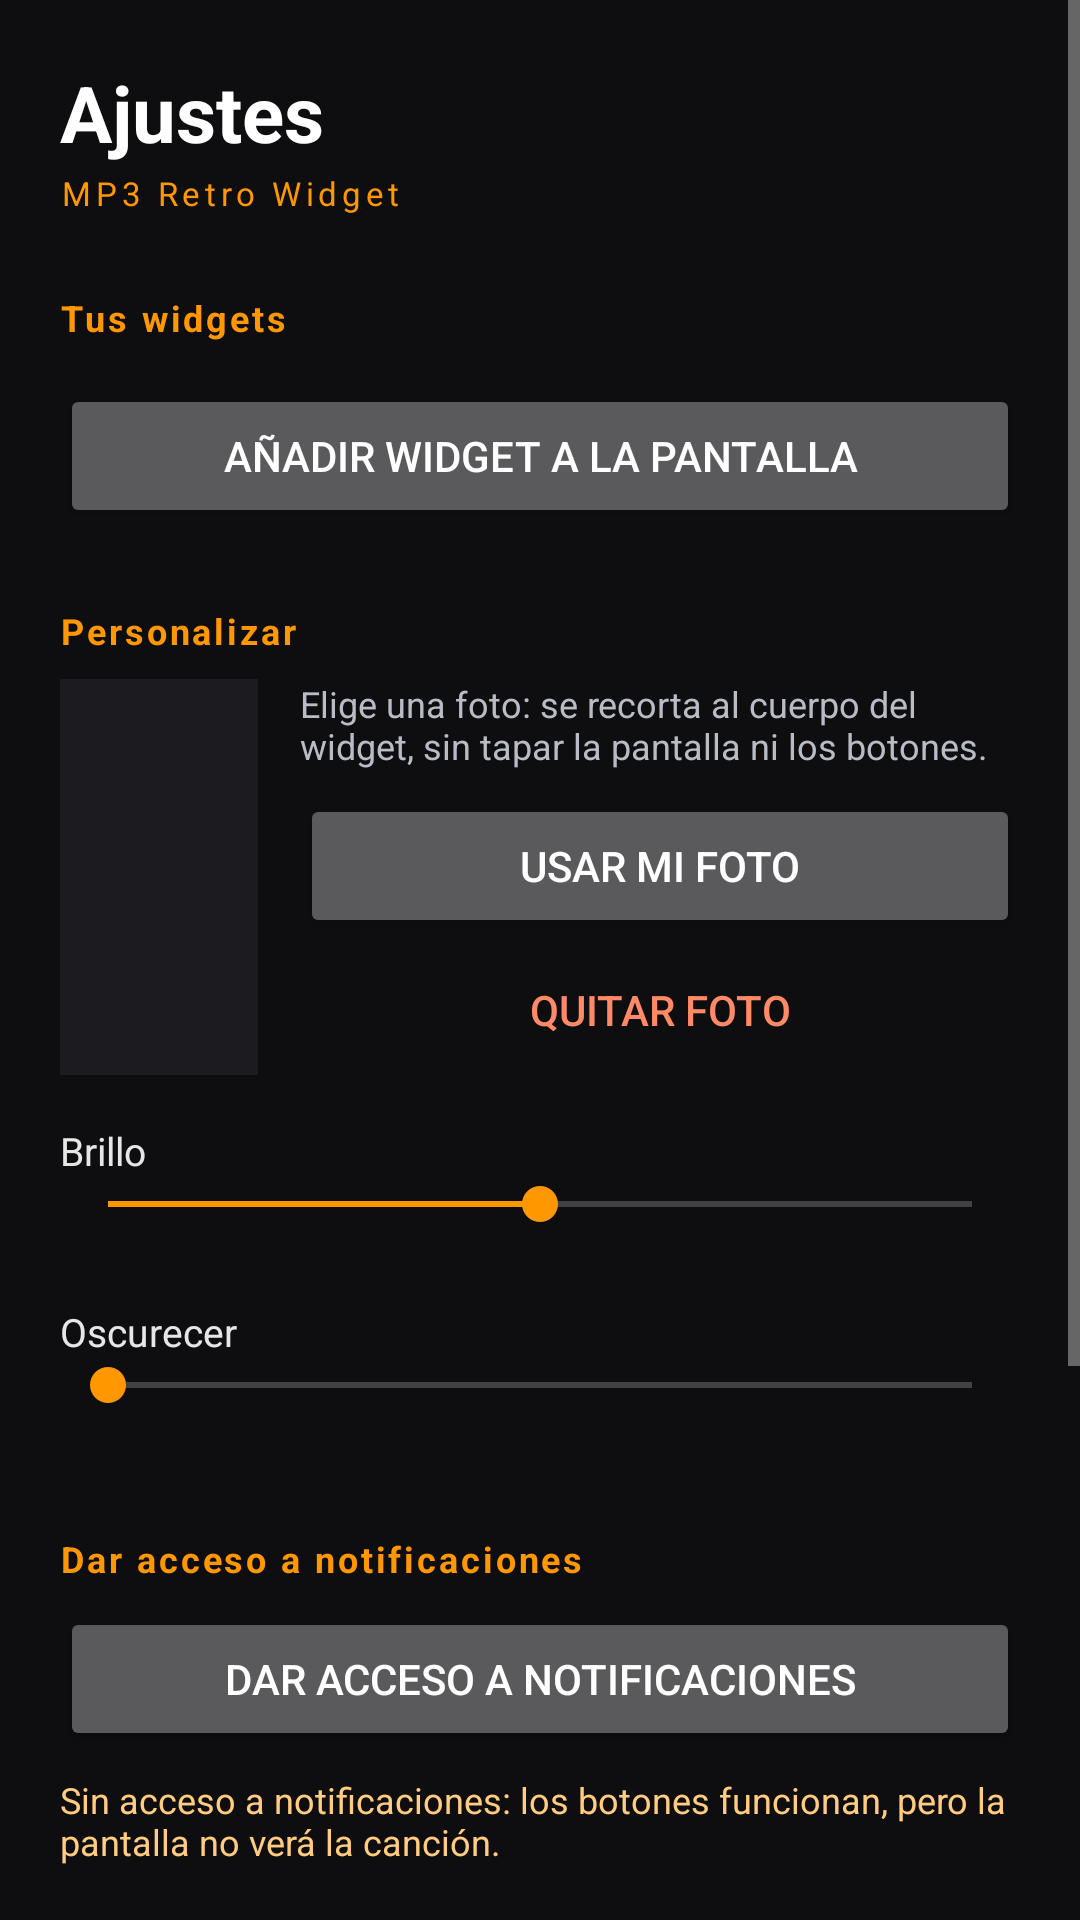

The Android layout XML behind this screen, and the referenced resources:
<!-- AndroidManifest.xml: application theme Theme.MP3Retro -->
<!-- res/layout/activity_main.xml -->
<?xml version="1.0" encoding="utf-8"?>
<ScrollView xmlns:android="http://schemas.android.com/apk/res/android"
    android:layout_width="match_parent"
    android:layout_height="match_parent"
    android:background="#0E0E10"
    android:fillViewport="true">

    <LinearLayout
        android:layout_width="match_parent"
        android:layout_height="wrap_content"
        android:orientation="vertical"
        android:padding="20dp">

        <TextView
            android:layout_width="wrap_content"
            android:layout_height="wrap_content"
            android:text="@string/settings_title"
            android:textColor="#FFFFFF"
            android:textSize="26sp"
            android:textStyle="bold" />

        <TextView
            android:layout_width="wrap_content"
            android:layout_height="wrap_content"
            android:layout_marginTop="2dp"
            android:letterSpacing="0.14"
            android:text="@string/settings_subtitle"
            android:textColor="#FF9800"
            android:textSize="11sp" />

        
        <TextView
            style="@style/SettingsHeader"
            android:text="@string/widget_list_title" />

        <LinearLayout
            android:id="@+id/widgetList"
            android:layout_width="match_parent"
            android:layout_height="wrap_content"
            android:orientation="vertical" />

        <Button
            android:id="@+id/btnAddWidget"
            android:layout_width="match_parent"
            android:layout_height="wrap_content"
            android:layout_marginTop="6dp"
            android:text="@string/add_widget" />

        
        <TextView
            style="@style/SettingsHeader"
            android:text="@string/photo_title" />

        <LinearLayout
            android:layout_width="match_parent"
            android:layout_height="wrap_content"
            android:orientation="horizontal">

            <ImageView
                android:id="@+id/imgPhotoPreview"
                android:layout_width="66dp"
                android:layout_height="132dp"
                android:background="#1B1B20"
                android:contentDescription="@null"
                android:scaleType="centerCrop" />

            <LinearLayout
                android:layout_width="0dp"
                android:layout_height="wrap_content"
                android:layout_marginStart="14dp"
                android:layout_weight="1"
                android:orientation="vertical">

                <TextView
                    android:id="@+id/txtPhotoStatus"
                    android:layout_width="match_parent"
                    android:layout_height="wrap_content"
                    android:text="@string/photo_none"
                    android:textColor="#B9BCC4"
                    android:textSize="12sp" />

                <Button
                    android:id="@+id/btnPickPhoto"
                    android:layout_width="match_parent"
                    android:layout_height="wrap_content"
                    android:layout_marginTop="8dp"
                    android:text="@string/photo_pick" />

                <Button
                    android:id="@+id/btnClearPhoto"
                    style="?android:attr/borderlessButtonStyle"
                    android:layout_width="match_parent"
                    android:layout_height="wrap_content"
                    android:text="@string/photo_clear"
                    android:textColor="#FF8A65" />
            </LinearLayout>
        </LinearLayout>

        <TextView
            android:id="@+id/lblBrightness"
            android:layout_width="match_parent"
            android:layout_height="wrap_content"
            android:layout_marginTop="14dp"
            android:text="@string/photo_brightness"
            android:textColor="#E6E6E6"
            android:textSize="13sp" />

        <SeekBar
            android:id="@+id/sbBrightness"
            android:layout_width="match_parent"
            android:layout_height="wrap_content"
            android:max="100"
            android:progress="50" />

        <TextView
            android:id="@+id/txtBrightnessValue"
            android:layout_width="match_parent"
            android:layout_height="wrap_content"
            android:gravity="end"
            android:textColor="#9AA0AA"
            android:textSize="11sp" />

        <TextView
            android:layout_width="match_parent"
            android:layout_height="wrap_content"
            android:layout_marginTop="10dp"
            android:text="@string/photo_darken"
            android:textColor="#E6E6E6"
            android:textSize="13sp" />

        <SeekBar
            android:id="@+id/sbDarken"
            android:layout_width="match_parent"
            android:layout_height="wrap_content"
            android:max="100"
            android:progress="0" />

        <TextView
            android:id="@+id/txtDarkenValue"
            android:layout_width="match_parent"
            android:layout_height="wrap_content"
            android:gravity="end"
            android:textColor="#9AA0AA"
            android:textSize="11sp" />

        
        <TextView
            style="@style/SettingsHeader"
            android:text="@string/notifications_button" />

        <Button
            android:id="@+id/btnNotifications"
            android:layout_width="match_parent"
            android:layout_height="wrap_content"
            android:text="@string/notifications_button" />

        <TextView
            android:id="@+id/txtNotificationStatus"
            android:layout_width="match_parent"
            android:layout_height="wrap_content"
            android:layout_marginTop="8dp"
            android:text="@string/notifications_missing"
            android:textColor="#FFCC80"
            android:textSize="12sp" />

        
        <TextView
            style="@style/SettingsHeader"
            android:text="@string/hide_title" />

        <Switch
            android:id="@+id/switchHide"
            android:layout_width="match_parent"
            android:layout_height="wrap_content"
            android:text="@string/hide_title"
            android:textColor="#E6E6E6"
            android:textSize="14sp" />

        <TextView
            android:layout_width="match_parent"
            android:layout_height="wrap_content"
            android:text="@string/hide_summary"
            android:textColor="#8C919B"
            android:textSize="12sp" />

        <TextView
            android:id="@+id/txtHideStatus"
            android:layout_width="match_parent"
            android:layout_height="wrap_content"
            android:layout_marginTop="6dp"
            android:text="@string/hide_off"
            android:textColor="#FFCC80"
            android:textSize="12sp" />

        
        <TextView
            style="@style/SettingsHeader"
            android:text="@string/tutorial_title" />

        <TextView
            android:layout_width="match_parent"
            android:layout_height="wrap_content"
            android:lineSpacingExtra="3dp"
            android:text="@string/tutorial_text"
            android:textColor="#C7CAD1"
            android:textSize="13sp" />
    </LinearLayout>
</ScrollView>
<!-- resources referenced by this layout -->
<resources>
  <string name="add_widget">Añadir widget a la pantalla</string>
  <string name="hide_off">Visible en el cajón de apps.</string>
  <string name="hide_summary">La app sigue instalada y visible en Ajustes › Aplicaciones.</string>
  <string name="hide_title">Ocultar app del cajón</string>
  <string name="notifications_button">Dar acceso a notificaciones</string>
  <string name="notifications_missing">Sin acceso a notificaciones: los botones funcionan, pero la pantalla no verá la canción.</string>
  <string name="photo_brightness">Brillo</string>
  <string name="photo_clear">Quitar foto</string>
  <string name="photo_darken">Oscurecer</string>
  <string name="photo_none">Elige una foto: se recorta al cuerpo del widget, sin tapar la pantalla ni los botones.</string>
  <string name="photo_pick">Usar mi foto</string>
  <string name="photo_title">Personalizar</string>
  <string name="settings_subtitle">MP3 Retro Widget</string>
  <string name="settings_title">Ajustes</string>
  <string name="tutorial_text">Botón central: Play / Pausa.\nDoble toque al botón central: aleatorio (shuffle).\nBotón izquierdo: canción anterior.\nBotón derecho: canción siguiente.\nToca la pantalla: abre la app de música.</string>
  <string name="tutorial_title">Cómo se usa</string>
  <string name="widget_list_title">Tus widgets</string>
  <style name="SettingsHeader">
          <item name="android:layout_width">match_parent</item>
          <item name="android:layout_height">wrap_content</item>
          <item name="android:layout_marginTop">26dp</item>
          <item name="android:layout_marginBottom">8dp</item>
          <item name="android:letterSpacing">0.08</item>
          <item name="android:textColor">#FF9800</item>
          <item name="android:textSize">12sp</item>
          <item name="android:textStyle">bold</item>
      </style>
  <style name="Theme.MP3Retro" parent="android:Theme.Material.NoActionBar">
          <item name="android:colorPrimary">#3F51B5</item>
          <item name="android:colorPrimaryDark">#1B1B1B</item>
          <item name="android:colorAccent">#FF9800</item>
          <item name="android:windowBackground">#101010</item>
      </style>
</resources>
